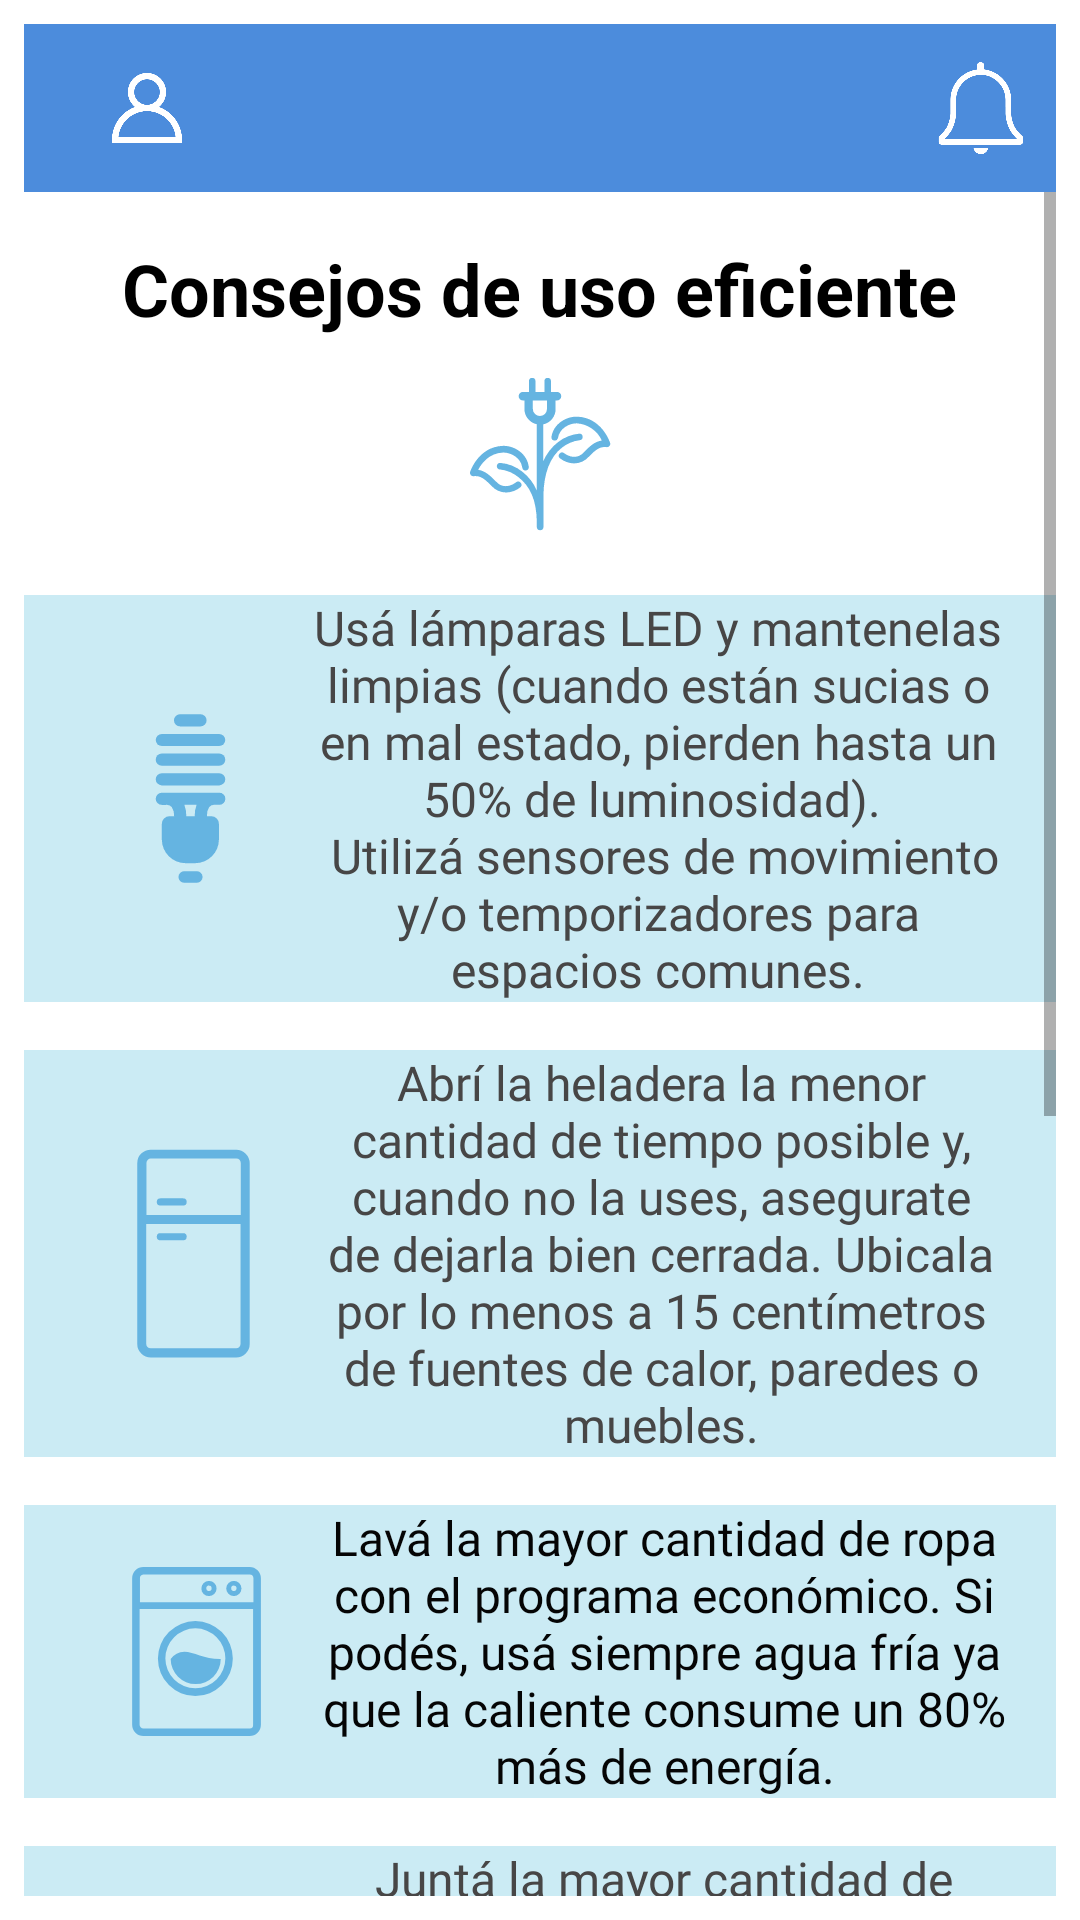

This screen was rendered from an Android layout file. Write that file and the resources it references.
<!-- AndroidManifest.xml: application theme Theme.TP_Seminario -->
<!-- res/layout/fragment_consejos.xml -->
<?xml version="1.0" encoding="utf-8"?>
<androidx.constraintlayout.widget.ConstraintLayout
    xmlns:android="http://schemas.android.com/apk/res/android"
    xmlns:app="http://schemas.android.com/apk/res-auto"
    xmlns:tools="http://schemas.android.com/tools"
    android:layout_width="match_parent"
    android:layout_height="match_parent"
    android:padding="8dp"
    tools:context=".MainActivity">

    
    <include
        android:id="@+id/toolbar_layout"
        layout="@layout/toolbar_layout"
        app:layout_constraintTop_toTopOf="parent"
        app:layout_constraintStart_toStartOf="parent"
        app:layout_constraintEnd_toEndOf="parent" />


    
    <ScrollView
        android:id="@+id/scrollView"
        android:layout_width="0dp"
        android:layout_height="0dp"
        app:layout_constraintTop_toBottomOf="@id/toolbar_layout"
        app:layout_constraintStart_toStartOf="parent"
        app:layout_constraintEnd_toEndOf="parent"
        app:layout_constraintBottom_toBottomOf="parent">

        <LinearLayout
            android:layout_width="match_parent"
            android:layout_height="wrap_content"
            android:orientation="vertical">
            
            <TextView
                android:id="@+id/textWelcome"
                android:layout_width="wrap_content"
                android:layout_height="wrap_content"
                android:layout_marginTop="16dp"
                android:text="@string/consejo_titulo"
                android:textColor="@android:color/black"
                android:textSize="24sp"
                android:textStyle="bold"
                android:layout_gravity="center_horizontal" />

            
            <ImageView
                android:id="@+id/image_sustentable"
                android:layout_width="72dp"
                android:layout_height="62dp"
                android:layout_marginTop="8dp"
                android:contentDescription="@string/icono_sustentable"
                android:src="@drawable/energia_sustentable_2"
                android:layout_gravity="center_horizontal" />

            
            <LinearLayout
                android:id="@+id/linearLayout"
                android:layout_width="match_parent"
                android:layout_height="wrap_content"
                android:background="#CBEBF4"
                android:gravity="center_vertical"
                android:orientation="horizontal"
                android:layout_marginTop="16dp"
                android:paddingHorizontal="16dp">

                <ImageView
                    android:id="@+id/image_lampara_bajo_consumo"
                    android:layout_width="79dp"
                    android:layout_height="86dp"
                    android:src="@drawable/lampara_bajo_consumo"
                    android:contentDescription="@string/lamp_bajo_consumo" />

                <TextView
                    android:id="@+id/text_lampara_bajo_consumo"
                    android:layout_width="0dp"
                    android:layout_height="wrap_content"
                    android:layout_weight="1"
                    android:text="@string/lamp_bajo_consumo"
                    android:textAlignment="center"
                    android:textColor="#474646"
                    android:textSize="16sp"
                    android:ellipsize="end"
                    android:fontFamily="@font/arimo_medium" />
            </LinearLayout>

            
            <LinearLayout
                android:id="@+id/linearLayout2"
                android:layout_width="match_parent"
                android:layout_height="wrap_content"
                android:background="#CBEBF4"
                android:gravity="center_vertical"
                android:orientation="horizontal"
                android:layout_marginTop="16dp"
                android:paddingHorizontal="16dp">

                <ImageView
                    android:id="@+id/image_heladera"
                    android:layout_width="81dp"
                    android:layout_height="88dp"
                    android:src="@drawable/heladera"
                    android:contentDescription="@string/heladera" />

                <TextView
                    android:id="@+id/text_heladera"
                    android:layout_width="0dp"
                    android:layout_height="wrap_content"
                    android:layout_weight="1"
                    android:text="@string/heladera"
                    android:textAlignment="center"
                    android:textColor="#474646"
                    android:textSize="16sp"
                    android:ellipsize="end"
                    android:fontFamily="@font/arimo_medium" />
            </LinearLayout>

            
            <LinearLayout
                android:id="@+id/linearLayout3"
                android:layout_width="match_parent"
                android:layout_height="wrap_content"
                android:background="#CBEBF4"
                android:gravity="center_vertical"
                android:orientation="horizontal"
                android:layout_marginTop="16dp"
                android:paddingHorizontal="16dp">

                <ImageView
                    android:id="@+id/image_lavarropas"
                    android:layout_width="83dp"
                    android:layout_height="87dp"
                    android:src="@drawable/lavarropas"
                    android:contentDescription="@string/lavarropas" />

                <TextView
                    android:id="@+id/text_lavarropas"
                    android:layout_width="0dp"
                    android:layout_height="wrap_content"
                    android:layout_weight="1"
                    android:text="@string/lavarropas"
                    android:textAlignment="center"
                    android:textColor="#050505"
                    android:textSize="16sp"
                    android:ellipsize="end"
                    android:fontFamily="@font/arimo_medium" />
            </LinearLayout>

            
            <LinearLayout
                android:id="@+id/linearLayout4"
                android:layout_width="match_parent"
                android:layout_height="wrap_content"
                android:background="#CBEBF4"
                android:gravity="center_vertical"
                android:orientation="horizontal"
                android:layout_marginTop="16dp"
                android:paddingHorizontal="16dp">

                <ImageView
                    android:id="@+id/image_plancha"
                    android:layout_width="83dp"
                    android:layout_height="83dp"
                    android:src="@drawable/plancha"
                    android:contentDescription="@string/plancha" />

                <TextView
                    android:id="@+id/text_plancha"
                    android:layout_width="0dp"
                    android:layout_height="wrap_content"
                    android:layout_weight="1"
                    android:text="@string/plancha"
                    android:textAlignment="center"
                    android:textColor="#474646"
                    android:textSize="16sp"
                    android:ellipsize="end"
                    android:fontFamily="@font/arimo_medium" />
            </LinearLayout>

            
            <LinearLayout
                android:id="@+id/linearLayout5"
                android:layout_width="match_parent"
                android:layout_height="wrap_content"
                android:background="#CBEBF4"
                android:gravity="center_vertical"
                android:orientation="horizontal"
                android:layout_marginTop="16dp"
                android:paddingHorizontal="16dp">

                <ImageView
                    android:id="@+id/image_ac"
                    android:layout_width="75dp"
                    android:layout_height="79dp"
                    android:src="@drawable/aire_acondicionado"
                    android:contentDescription="@string/aire_acondicionado" />

                <TextView
                    android:id="@+id/text_ac"
                    android:layout_width="0dp"
                    android:layout_height="wrap_content"
                    android:layout_weight="1"
                    android:text="@string/aire_ac"
                    android:textAlignment="center"
                    android:textColor="#474646"
                    android:textSize="16sp"
                    android:ellipsize="end"
                    android:fontFamily="@font/arimo_medium" />
            </LinearLayout>

            
            <LinearLayout
                android:id="@+id/linearLayout6"
                android:layout_width="match_parent"
                android:layout_height="wrap_content"
                android:background="#CBEBF4"
                android:gravity="center_vertical"
                android:orientation="horizontal"
                android:layout_marginTop="16dp"
                android:paddingHorizontal="16dp">

                <ImageView
                    android:id="@+id/image_tv"
                    android:layout_width="75dp"
                    android:layout_height="75dp"
                    android:src="@drawable/televisor"
                    android:contentDescription="@string/televisor" />

                <TextView
                    android:id="@+id/text_tv"
                    android:layout_width="0dp"
                    android:layout_height="wrap_content"
                    android:layout_weight="1"
                    android:text="@string/tv"
                    android:textAlignment="center"
                    android:textColor="#474646"
                    android:textSize="16sp"
                    android:ellipsize="end"
                    android:fontFamily="@font/arimo_medium" />
            </LinearLayout>

            
            <LinearLayout
                android:id="@+id/linearLayout7"
                android:layout_width="match_parent"
                android:layout_height="wrap_content"
                android:background="#CBEBF4"
                android:gravity="center_vertical"
                android:orientation="horizontal"
                android:layout_marginTop="16dp"
                android:paddingHorizontal="16dp">

                <ImageView
                    android:id="@+id/image_computadora"
                    android:layout_width="75dp"
                    android:layout_height="75dp"
                    android:src="@drawable/computadora"
                    android:contentDescription="@string/computadora_pc" />

                <TextView
                    android:id="@+id/text_computadora"
                    android:layout_width="0dp"
                    android:layout_height="wrap_content"
                    android:layout_weight="1"
                    android:text="@string/computadora"
                    android:textAlignment="center"
                    android:textColor="#474646"
                    android:textSize="16sp"
                    android:ellipsize="end"
                    android:fontFamily="@font/arimo_medium" />
            </LinearLayout>

        </LinearLayout>
    </ScrollView>
</androidx.constraintlayout.widget.ConstraintLayout>
<!-- res/layout/toolbar_layout.xml (included above) -->
<?xml version="1.0" encoding="utf-8"?>
<androidx.appcompat.widget.Toolbar
    xmlns:android="http://schemas.android.com/apk/res/android"
    xmlns:app="http://schemas.android.com/apk/res-auto"
    android:id="@+id/toolbar"
    android:layout_width="match_parent"
    android:layout_height="wrap_content"
    android:background="@color/light_blue"
    app:titleTextColor="@android:color/white"
    >

    
    <ImageView
        android:id="@+id/icon_user"
        android:layout_width="50dp"
        android:layout_height="50dp"
        android:src="@drawable/ic_user"
        android:contentDescription="@string/user_icon"
        android:padding="8dp"
        android:layout_gravity="start"
        app:tint="@android:color/white" />

    
    <ImageView
        android:id="@+id/icon_notification"
        android:layout_width="50dp"
        android:layout_height="50dp"
        android:layout_gravity="end"
        android:contentDescription="@string/notification_icon"
        android:padding="8dp"
        android:src="@drawable/ic_notify_off"
        app:tint="@android:color/white" />
</androidx.appcompat.widget.Toolbar>
<!-- resources referenced by this layout -->
<resources>
  <color name="light_blue">#4c8cdc</color>
  <!-- drawable heladera (drawable) -->
  <vector xmlns:android="http://schemas.android.com/apk/res/android"
      android:width="50.46dp"
      android:height="50.46dp"
      android:viewportWidth="50.46"
      android:viewportHeight="50.46">
    <path
        android:pathData="M34.1,3.66H16.36a2.81,2.81 0,0 0,-2.81 2.81V44a2.81,2.81 0,0 0,2.81 2.81H34.1A2.81,2.81 0,0 0,36.9 44V6.46A2.84,2.84 0,0 0,34.1 3.66ZM16.36,5.51H34.1a1,1 0,0 1,0.95 0.95V17.22H15.46V6.46A0.9,0.9 0,0 1,16.36 5.51ZM34.1,44.91H16.36a1,1 0,0 1,-0.95 -0.95V19.12H35V44A1,1 0,0 1,34.1 44.91Z"
        android:fillColor="#65b4e1"/>
    <path
        android:pathData="M18.35,15.27h4.72a0.74,0.74 0,0 0,0 -1.49H18.35a0.74,0.74 0,0 0,0 1.49Z"
        android:fillColor="#65b4e1"/>
    <path
        android:pathData="M23.07,21H18.35a0.74,0.74 0,0 0,0 1.49h4.72a0.74,0.74 0,0 0,0 -1.49Z"
        android:fillColor="#65b4e1"/>
  </vector>
  <!-- drawable televisor (drawable) -->
  <vector xmlns:android="http://schemas.android.com/apk/res/android"
      android:width="50.46dp"
      android:height="50.46dp"
      android:viewportWidth="50.46"
      android:viewportHeight="50.46">
    <path
        android:pathData="M45.43,10.11a1.88,1.88 0,0 0,-1.36 -0.57L6.39,9.54a1.84,1.84 0,0 0,-1.84 1.84L4.55,34.77A1.84,1.84 0,0 0,6.39 36.6L17.53,36.6v2.08h-4a1.12,1.12 0,0 0,0 2.24L36.92,40.92a1.12,1.12 0,1 0,0 -2.24h-4L32.92,36.6L44.07,36.6a1.84,1.84 0,0 0,1.84 -1.84L45.91,11.39A1.73,1.73 0,0 0,45.43 10.11ZM30.66,36.6v2.08L19.76,38.68L19.76,36.6ZM43.66,11.78L43.66,34.37L6.79,34.37L6.79,11.78Z"
        android:fillColor="#65b4e1"/>
  </vector>
  <string name="aire_ac">Poné el aire acondicionado a 24° C en verano y a 20° C en invierno. Recordá que la temperatura programada se mantiene por más tiempo con las puertas y ventanas cerradas. Al menos cada seis meses, limpiá los filtros del equipo.</string>
  <string name="aire_acondicionado">aire_acondicionado</string>
  <string name="computadora">Apagá la computadora cuando termines de usarla. El consumo en modo Espera equivale hasta un 70% del consumo en modo Encendido.</string>
  <string name="computadora_pc">Computadora</string>
  <string name="consejo_titulo">Consejos de uso eficiente</string>
  <string name="heladera">Abrí la heladera la menor cantidad de tiempo posible y, cuando no la uses, asegurate de dejarla bien cerrada. Ubicala por lo menos a 15 centímetros de fuentes de calor, paredes o muebles.</string>
  <string name="icono_sustentable">Icono sustentable</string>
  <string name="lamp_bajo_consumo">Usá lámparas LED y mantenelas limpias (cuando están sucias o en mal estado, pierden hasta un 50% de luminosidad). \n Utilizá sensores de movimiento y/o temporizadores para espacios comunes.</string>
  <string name="lavarropas">Lavá la mayor cantidad de ropa con el programa económico. Si podés, usá siempre agua fría ya que la caliente consume un 80% más de energía.</string>
  <string name="notification_icon">Notification Icon</string>
  <string name="plancha">Juntá la mayor cantidad de ropa; tené presente que la plancha consume menos electricidad cuanto más tiempo seguido la usás.</string>
  <string name="televisor">TV</string>
  <string name="tv">En televisores y reproductores de DVD y audio, evitá el temporizador, el encendido instantáneo y la posición de espera o stand by.</string>
  <string name="user_icon">User Icon</string>
  <color name="blue_primary">#0E64D2</color>
  <color name="blue">#2196F3</color>
  <color name="white">#FFFFFFFF</color>
  <color name="grey">#a9a3aa</color>
  <color name="black">#FF000000</color>
  <style name="DrawerIcon" parent="@style/Widget.AppCompat.DrawerArrowToggle">
  		<item name="spinBars">true</item>
  		<item name="color">@android:color/white</item>
  	</style>
</resources>
